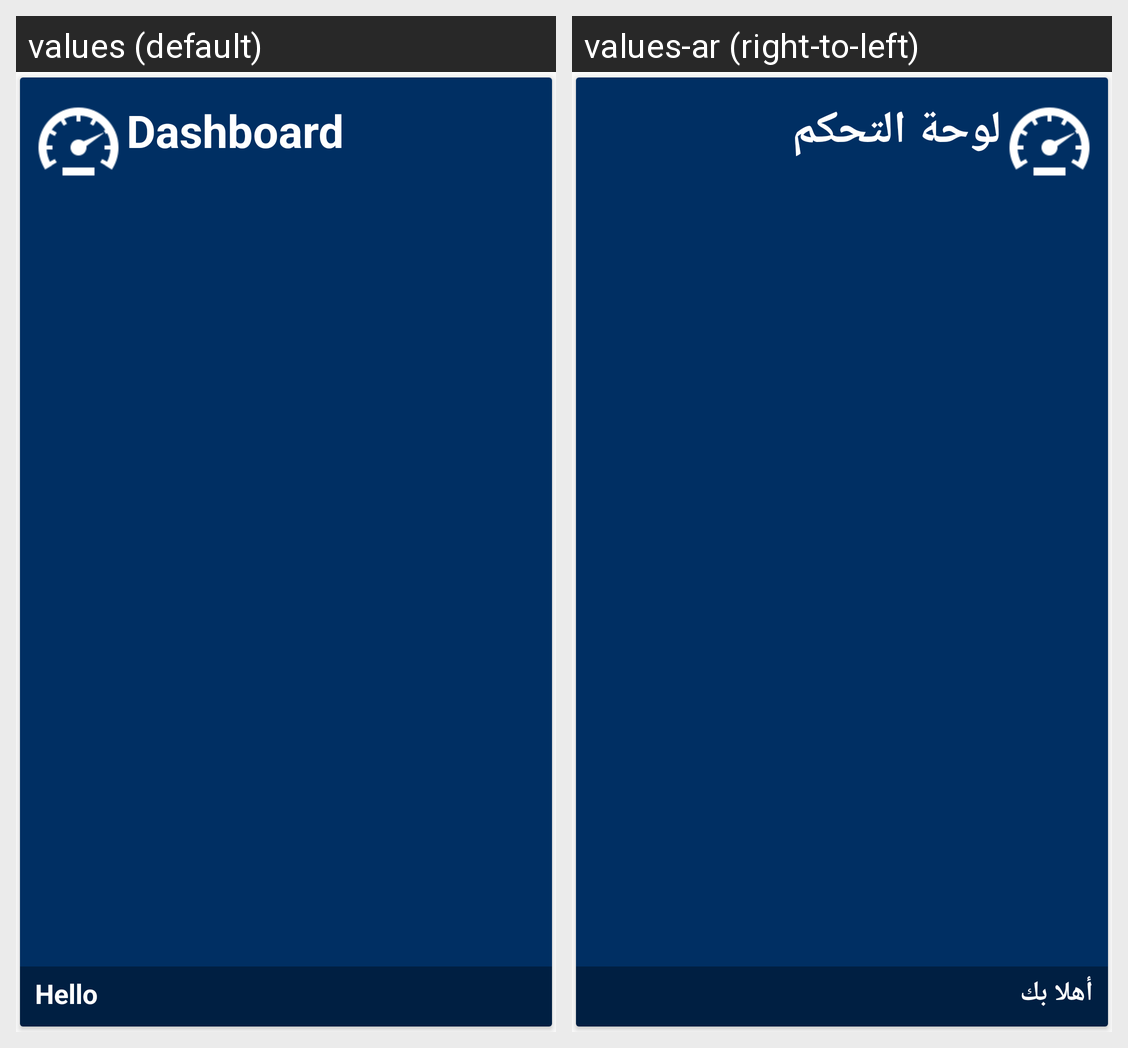

Locale-by-locale string values for the Android screen shown in this grid:
Android screen res/layout/ced_multivendor_slider_layout.xml rendered under 2 locales, left to right: values (default), values-ar (right-to-left). Device: Nexus 5 (rendered at 1080×1920; each locale shown at half size, 540×960, under a caption strip naming it); theme AppTheme.
Strings drawn on this screen, with the default value and each locale's value (text and hints the layout hard-codes, and strings that could not be matched under every locale, appear in the picture but are not listed):

dashboardtag
  values: Dashboard
  values-ar: لوحة التحكم

hellovendortext
  values: Hello
  values-ar: أهلا بك
